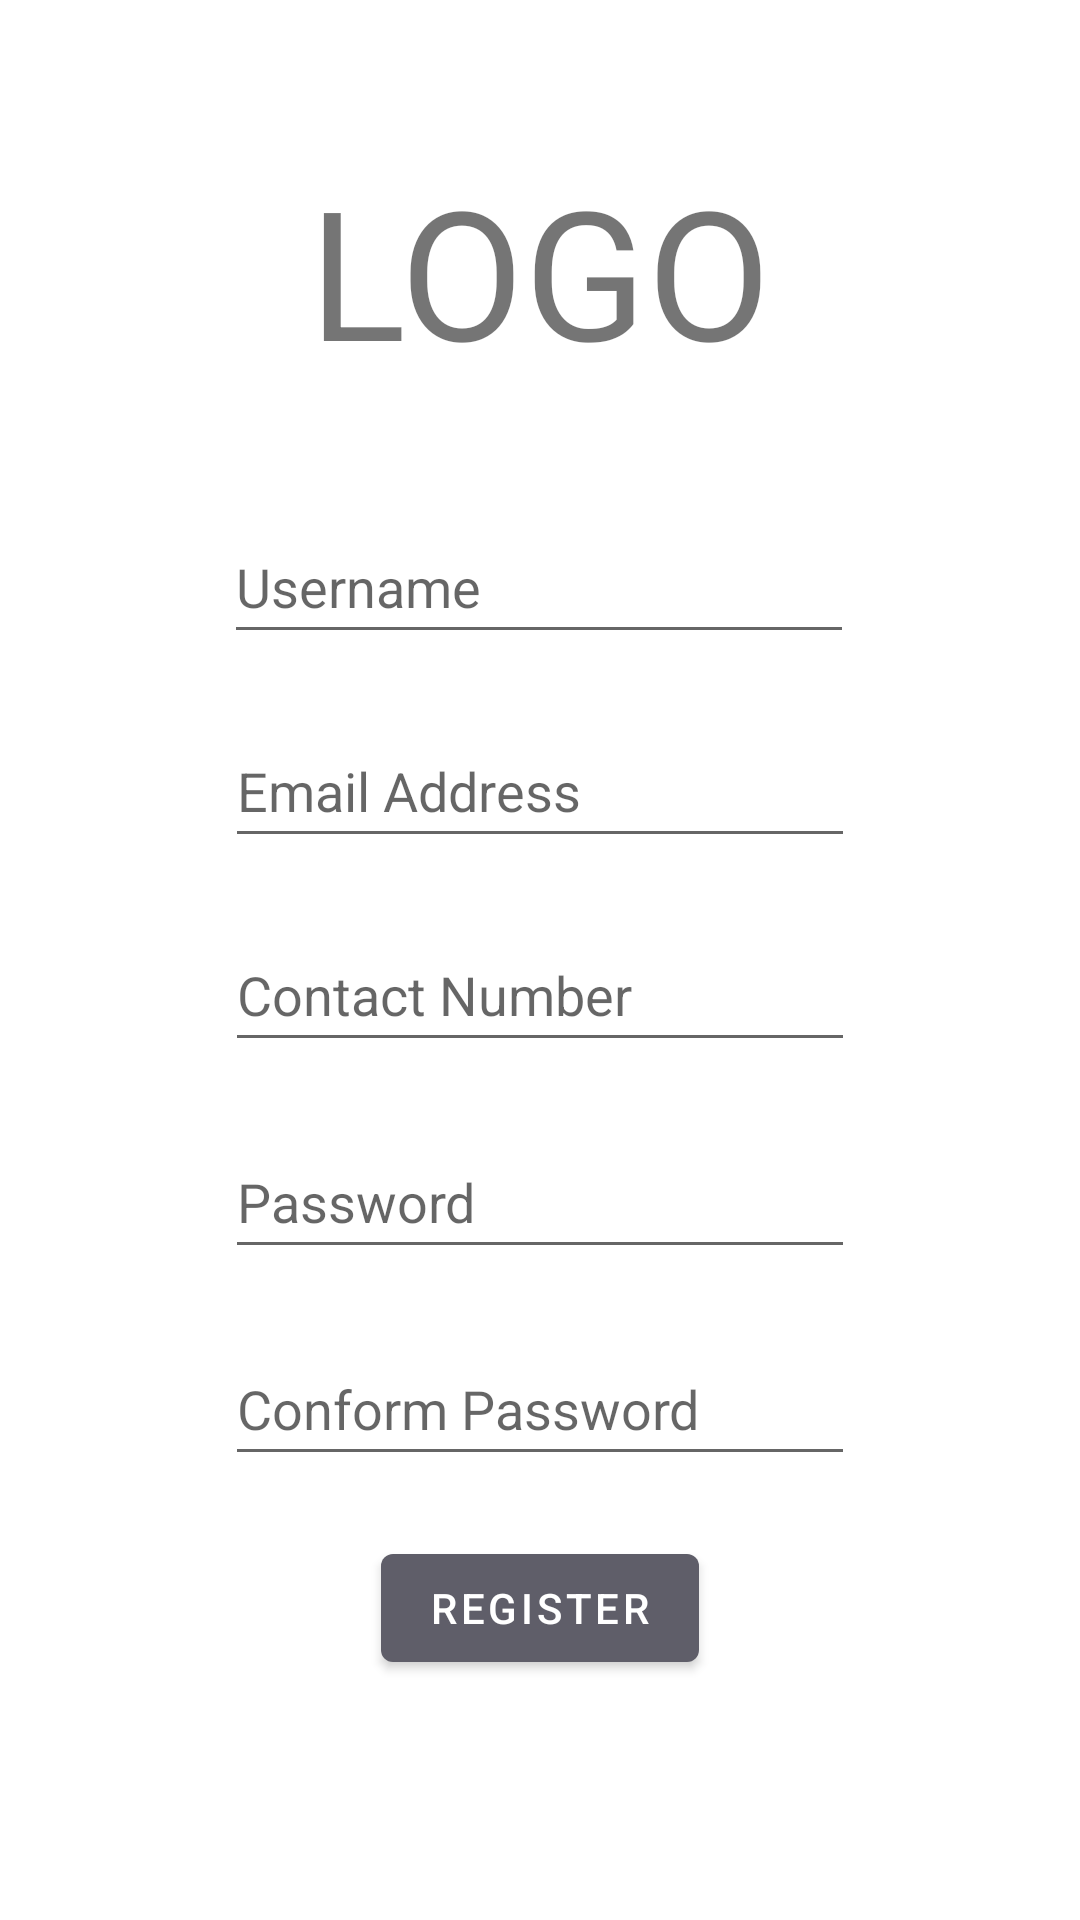

Here is an Android app screen rendered from its layout file. Give the layout XML and the strings, colors and styles it references.
<!-- AndroidManifest.xml: application theme Theme.Prototype2 -->
<!-- res/layout/activity_register.xml -->
<?xml version="1.0" encoding="utf-8"?>
<androidx.constraintlayout.widget.ConstraintLayout xmlns:android="http://schemas.android.com/apk/res/android"
    xmlns:app="http://schemas.android.com/apk/res-auto"
    xmlns:tools="http://schemas.android.com/tools"
    android:layout_width="match_parent"
    android:layout_height="match_parent"
    tools:context=".Register">
    <TextView
        android:id="@+id/banner"
        android:layout_width="wrap_content"
        android:layout_height="wrap_content"
        android:layout_marginTop="50dp"
        android:text="LOGO"
        android:textSize="60sp"
        app:layout_constraintLeft_toLeftOf="parent"
        app:layout_constraintRight_toRightOf="parent"
        app:layout_constraintTop_toTopOf="parent" />

    <EditText
        android:id="@+id/txtUsername"
        android:layout_width="wrap_content"
        android:layout_height="wrap_content"
        android:layout_marginTop="40dp"
        android:ems="10"
        android:hint="Username"

        android:inputType="textPersonName"
        android:minHeight="48dp"
        app:layout_constraintHorizontal_bias="0.497"
        app:layout_constraintLeft_toLeftOf="parent"
        app:layout_constraintRight_toRightOf="parent"
        app:layout_constraintTop_toBottomOf="@+id/banner" />

    <EditText
        android:id="@+id/txtEmailAddress"
        android:layout_width="wrap_content"
        android:layout_height="wrap_content"
        android:layout_marginTop="20dp"
        android:ems="10"
        android:hint="Email Address"
        android:inputType="textEmailAddress"
        android:minHeight="48dp"
        app:layout_constraintLeft_toLeftOf="parent"
        app:layout_constraintRight_toRightOf="parent"
        app:layout_constraintTop_toBottomOf="@+id/txtUsername" />

    <EditText
        android:id="@+id/txtContactNumber"
        android:layout_width="wrap_content"
        android:layout_height="wrap_content"
        android:layout_marginTop="20dp"
        android:ems="10"
        android:hint="Contact Number"
        android:inputType="phone"
        android:minHeight="48dp"
        app:layout_constraintLeft_toLeftOf="parent"
        app:layout_constraintRight_toRightOf="parent"
        app:layout_constraintTop_toBottomOf="@+id/txtEmailAddress" />

    <EditText
        android:id="@+id/txtPassword"
        android:layout_width="wrap_content"
        android:layout_height="wrap_content"
        android:layout_marginTop="21dp"
        android:ems="10"
        android:hint="Password"
        android:inputType="textPassword"
        android:minHeight="48dp"
        app:layout_constraintLeft_toLeftOf="parent"
        app:layout_constraintRight_toRightOf="parent"
        app:layout_constraintTop_toBottomOf="@+id/txtContactNumber" />

    <EditText
        android:id="@+id/txtConformPassword"
        android:layout_width="wrap_content"
        android:layout_height="wrap_content"
        android:layout_marginTop="21dp"
        android:ems="10"
        android:hint="Conform Password"
        android:inputType="textPassword"
        android:minHeight="48dp"
        app:layout_constraintLeft_toLeftOf="parent"
        app:layout_constraintRight_toRightOf="parent"
        app:layout_constraintTop_toBottomOf="@+id/txtPassword" />

    <Button
        android:id="@+id/btnRegister"
        android:layout_width="wrap_content"
        android:layout_height="wrap_content"
        android:text="Register"
        app:layout_constraintLeft_toLeftOf="parent"
        app:layout_constraintRight_toRightOf="parent"
        app:layout_constraintTop_toBottomOf="@+id/txtConformPassword"
        android:layout_marginTop="20dp"  />

    <ProgressBar
        android:id="@+id/progressBar"
        style="?android:attr/progressBarStyle"
        android:layout_width="wrap_content"
        android:layout_height="wrap_content"
        android:layout_centerInParent="true"
        android:visibility="gone"
        tools:ignore="MissingConstraints"
        app:layout_constraintTop_toTopOf="parent"
        app:layout_constraintBottom_toBottomOf="parent"
        app:layout_constraintLeft_toLeftOf="parent"
        app:layout_constraintRight_toRightOf="parent"
        />
</androidx.constraintlayout.widget.ConstraintLayout>
<!-- resources referenced by this layout -->
<resources>
  <style name="Theme.Prototype2" parent="Theme.MaterialComponents.DayNight.DarkActionBar">
          
          <item name="colorPrimary">@color/grey</item>
          <item name="colorPrimaryVariant">@color/grey</item>
          <item name="colorOnPrimary">@color/white</item>
          
          <item name="colorSecondary">@color/teal_200</item>
          <item name="colorSecondaryVariant">@color/teal_700</item>
          <item name="colorOnSecondary">@color/black</item>
          
          <item name="android:statusBarColor" tools:targetApi="l">?attr/colorPrimaryVariant</item>
          
      </style>
  <color name="grey">#5F5E69</color>
  <color name="white">#FFFFFFFF</color>
  <color name="teal_200">#FF03DAC5</color>
  <color name="teal_700">#FF018786</color>
  <color name="black">#FF000000</color>
</resources>
